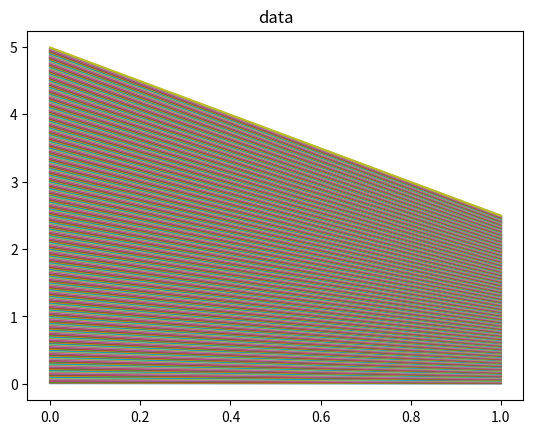

Python code for this plot:
#!/usr/bin/env python3
# coding: utf-8

import matplotlib.pyplot as plt
import numpy as np

t = np.arange(0.01, 5.0, 0.01)


def linear(teta0, teta1, t):
    return (t, teta0 + (teta1 * t))


plt.title('data')
# plt.plot([1, 2, 3, 4], [1, 4, 9, 16], 'ro')
plt.plot(linear(0, 0.5, t))
plt.show()
